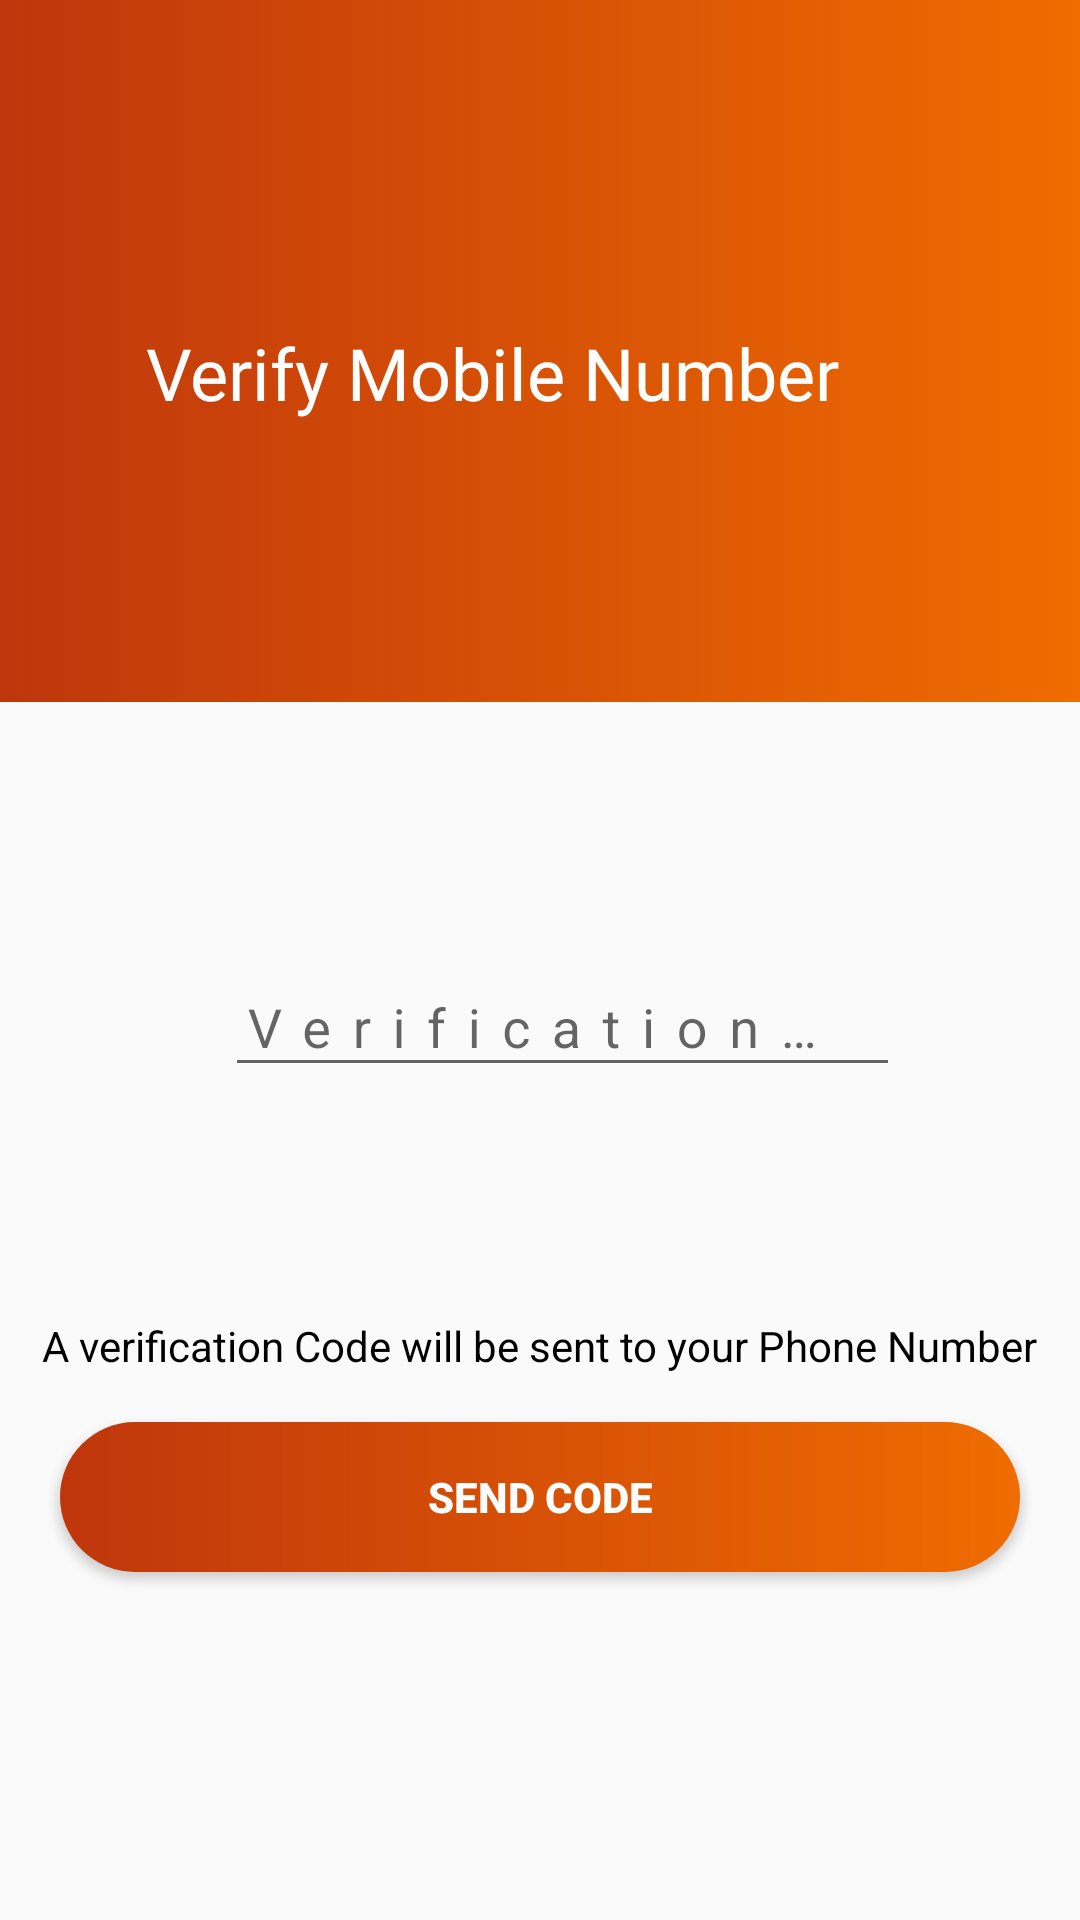

Write the Android layout XML for this screen, with the resource values it uses.
<!-- AndroidManifest.xml: application theme AppTheme -->
<!-- res/layout/activity_verify_mobile.xml -->
<?xml version="1.0" encoding="utf-8"?>
<android.support.constraint.ConstraintLayout xmlns:android="http://schemas.android.com/apk/res/android"
    xmlns:app="http://schemas.android.com/apk/res-auto"
    xmlns:tools="http://schemas.android.com/tools"
    android:layout_width="match_parent"
    android:layout_height="match_parent"
    tools:context="com.qrtool.qrproject.VerifyMobile">

    <ImageView
        android:id="@+id/imageView2"
        android:layout_width="match_parent"
        android:layout_height="234dp"
        android:layout_marginBottom="32dp"
        android:background="@drawable/background_color"
        app:layout_constraintBottom_toBottomOf="parent"
        app:layout_constraintEnd_toEndOf="parent"
        app:layout_constraintHorizontal_bias="0.0"
        app:layout_constraintStart_toStartOf="parent"
        app:layout_constraintTop_toTopOf="parent"
        app:layout_constraintVertical_bias="0.0" />

    <TextView
        android:id="@+id/textView7"
        android:layout_width="263dp"
        android:layout_height="wrap_content"
        android:layout_marginStart="8dp"
        android:layout_marginTop="108dp"
        android:layout_marginEnd="8dp"
        android:layout_marginBottom="8dp"
        android:fontFamily="@font/adamina"
        android:text="Verify Mobile Number"
        android:textColor="#ffffff"
        android:textSize="24sp"
        app:layout_constraintBottom_toTopOf="@+id/cardView2"
        app:layout_constraintEnd_toEndOf="parent"
        app:layout_constraintStart_toStartOf="parent"
        app:layout_constraintTop_toTopOf="parent"
        app:layout_constraintVertical_bias="0.639" />

    <android.support.constraint.ConstraintLayout
        android:id="@+id/codeLayout"
        android:layout_width="0dp"
        android:layout_height="wrap_content"
        android:layout_marginTop="60dp"
        app:layout_constraintEnd_toStartOf="@+id/guideline7"
        app:layout_constraintHorizontal_bias="1.0"
        app:layout_constraintStart_toEndOf="@+id/guideline6"
        app:layout_constraintTop_toBottomOf="@+id/imageView2">

        <ImageView
            android:id="@+id/imageView"
            android:layout_width="31dp"
            android:layout_height="35dp"
            android:layout_marginStart="16dp"
            android:layout_marginTop="8dp"
            android:layout_marginBottom="8dp"
            app:layout_constraintBottom_toBottomOf="@+id/codeET"
            app:layout_constraintStart_toStartOf="parent"
            app:layout_constraintTop_toTopOf="@+id/codeET"
            app:layout_constraintVertical_bias="0.0"
            app:srcCompat="@drawable/ic_lock" />


        <ProgressBar
            android:id="@+id/codeProgress"
            style="?android:attr/progressBarStyleSmall"
            android:layout_width="wrap_content"
            android:layout_height="wrap_content"
            android:layout_marginTop="8dp"
            android:layout_marginEnd="16dp"
            android:layout_marginBottom="8dp"
            android:visibility="invisible"
            app:layout_constraintBottom_toBottomOf="@+id/codeET"
            app:layout_constraintEnd_toEndOf="parent"
            app:layout_constraintTop_toTopOf="@+id/codeET" />

        <android.support.design.widget.TextInputLayout
            android:id="@+id/codeET"
            android:layout_width="0dp"
            android:layout_height="wrap_content"
            android:layout_marginStart="8dp"
            android:layout_marginTop="16dp"
            android:layout_marginEnd="8dp"
            android:layout_marginBottom="32dp"
            app:hintAnimationEnabled="true"
            app:layout_constraintBottom_toBottomOf="parent"
            app:layout_constraintEnd_toStartOf="@+id/codeProgress"
            app:layout_constraintStart_toEndOf="@+id/imageView"
            app:layout_constraintTop_toTopOf="parent">

            <android.support.design.widget.TextInputEditText
                android:layout_width="match_parent"
                android:layout_height="wrap_content"
                android:hint="Verification Code"
                android:inputType="number"
                android:letterSpacing="0.4"
                android:maxLength="6" />
        </android.support.design.widget.TextInputLayout>

    </android.support.constraint.ConstraintLayout>
    <android.support.constraint.Guideline
        android:id="@+id/guideline6"
        android:layout_width="wrap_content"
        android:layout_height="wrap_content"
        android:orientation="vertical"
        app:layout_constraintGuide_begin="20dp" />

    <android.support.constraint.Guideline
        android:id="@+id/guideline7"
        android:layout_width="wrap_content"
        android:layout_height="wrap_content"
        android:orientation="vertical"
        app:layout_constraintGuide_end="20dp" />

    <TextView
        android:id="@+id/textView3"
        android:layout_width="wrap_content"
        android:layout_height="wrap_content"
        android:layout_marginBottom="16dp"
        android:text="A verification Code will be sent to your Phone Number"
        android:textColor="@android:color/black"
        app:layout_constraintBottom_toTopOf="@+id/sendCodeBT"
        app:layout_constraintEnd_toStartOf="@+id/guideline7"
        app:layout_constraintStart_toEndOf="@+id/guideline6" />

    <TextView
        android:id="@+id/errorText"
        android:layout_width="wrap_content"
        android:layout_height="wrap_content"
        android:layout_marginTop="8dp"
        android:layout_marginBottom="8dp"
        android:text="TextView"
        android:textColor="@android:color/holo_red_dark"
        android:visibility="gone"
        app:layout_constraintBottom_toTopOf="@+id/textView3"
        app:layout_constraintEnd_toStartOf="@+id/guideline7"
        app:layout_constraintHorizontal_bias="0.497"
        app:layout_constraintStart_toStartOf="@+id/guideline6"
        app:layout_constraintTop_toBottomOf="@+id/codeLayout"
        app:layout_constraintVertical_bias="0.24" />

    <Button
        android:id="@+id/sendCodeBT"
        android:layout_width="0dp"
        android:layout_height="wrap_content"
        android:layout_marginBottom="116dp"
        android:background="@drawable/button_bg"
        android:text="Send Code"
        android:textColor="@android:color/white"
        android:textStyle="bold"
        app:layout_constraintBottom_toBottomOf="parent"
        app:layout_constraintEnd_toStartOf="@+id/guideline7"
        app:layout_constraintHorizontal_bias="0.0"
        app:layout_constraintStart_toEndOf="@+id/guideline6" />


</android.support.constraint.ConstraintLayout>
<!-- resources referenced by this layout -->
<resources>
  <!-- drawable background_color (drawable) -->
  <?xml version="1.0" encoding="UTF-8"?>
  <selector xmlns:android="http://schemas.android.com/apk/res/android">
      <item>
          <shape>
              <gradient
                  android:startColor="#EF6C00"
                  android:endColor="#BF360C"
                  android:angle="180"/>
          </shape>
      </item>
  </selector>
  <!-- drawable button_bg (drawable) -->
  <?xml version="1.0" encoding="utf-8"?>
  <shape xmlns:android="http://schemas.android.com/apk/res/android"
      android:shape="rectangle" >
  
      <corners
          android:bottomLeftRadius="30dp"
          android:bottomRightRadius="30dp"
          android:radius="60dp"
          android:topLeftRadius="30dp"
          android:topRightRadius="30dp" />
  
      <gradient
          android:startColor="#EF6C00"
          android:endColor="#BF360C"
          android:angle="180"/>
  
      <padding
          android:bottom="0dp"
          android:left="0dp"
          android:right="0dp"
          android:top="0dp" />
  
      <size
          android:height="50dp"
          android:width="300dp" />
  
  </shape>
  <style name="AppTheme" parent="Theme.AppCompat.Light.DarkActionBar">
          
          <item name="colorPrimary">@color/colorPrimary</item>
          <item name="colorPrimaryDark">@color/colorPrimaryDark</item>
          <item name="colorAccent">@color/colorAccent</item>
      </style>
  <color name="colorPrimary">#D32F2F</color>
  <color name="colorPrimaryDark">#E81600</color>
  <color name="colorAccent">#B71C1C</color>
</resources>
